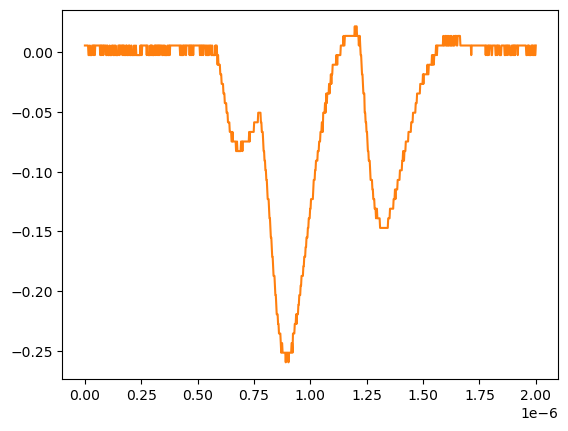

Data behind this chart, as committed beside it:
# KEYSIGHT TECHNOLOGIES, MSO-X 3024T, MY58262555, 07.30.2019051434
# time, 1
# 2024-07-24 15:47:15.908909
0.000000000000000000e+00, 5.728630000000000180e-03
2.002002002002001797e-09, 5.728630000000000180e-03
4.004004004004003593e-09, 5.728630000000000180e-03
6.006006006006005804e-09, 5.728630000000000180e-03
8.008008008008007187e-09, 5.728630000000000180e-03
1.001001001001000857e-08, 5.728630000000000180e-03
1.201201201201201161e-08, 5.728630000000000180e-03
1.401401401401401299e-08, 5.728630000000000180e-03
1.601601601601601437e-08, -2.311559999999999830e-03
1.801801801801801741e-08, -2.311559999999999830e-03
2.002002002002001714e-08, -2.311559999999999830e-03
2.202202202202202018e-08, 5.728630000000000180e-03
2.402402402402402322e-08, -2.311559999999999830e-03
2.602602602602602294e-08, -2.311559999999999830e-03
2.802802802802802598e-08, -2.311559999999999830e-03
3.003003003003002571e-08, -2.311559999999999830e-03
3.203203203203202875e-08, 5.728630000000000180e-03
3.403403403403403179e-08, 5.728630000000000180e-03
3.603603603603603482e-08, 5.728630000000000180e-03
3.803803803803803124e-08, -2.311559999999999830e-03
4.004004004004003428e-08, 5.728630000000000180e-03
4.204204204204203732e-08, 5.728630000000000180e-03
4.404404404404404036e-08, -2.311559999999999830e-03
4.604604604604604339e-08, 5.728630000000000180e-03
4.804804804804804643e-08, 5.728630000000000180e-03
5.005005005005004285e-08, 5.728630000000000180e-03
5.205205205205204589e-08, 5.728630000000000180e-03
5.405405405405404893e-08, 5.728630000000000180e-03
5.605605605605605196e-08, 5.728630000000000180e-03
5.805805805805805500e-08, 5.728630000000000180e-03
6.006006006006005142e-08, 5.728630000000000180e-03
6.206206206206205446e-08, 5.728630000000000180e-03
6.406406406406405750e-08, 5.728630000000000180e-03
6.606606606606606053e-08, 5.728630000000000180e-03
6.806806806806806357e-08, -2.311559999999999830e-03
7.007007007007006661e-08, 5.728630000000000180e-03
7.207207207207206965e-08, 5.728630000000000180e-03
7.407407407407407268e-08, -2.311559999999999830e-03
7.607607607607606249e-08, 5.728630000000000180e-03
7.807807807807806552e-08, 5.728630000000000180e-03
8.008008008008006856e-08, 5.728630000000000180e-03
8.208208208208207160e-08, -2.311559999999999830e-03
8.408408408408407464e-08, 5.728630000000000180e-03
8.608608608608607767e-08, 5.728630000000000180e-03
8.808808808808808071e-08, 5.728630000000000180e-03
9.009009009009008375e-08, 5.728630000000000180e-03
9.209209209209208679e-08, 5.728630000000000180e-03
9.409409409409408982e-08, -2.311559999999999830e-03
9.609609609609609286e-08, -2.311559999999999830e-03
9.809809809809808266e-08, 5.728630000000000180e-03
1.001001001001000857e-07, 5.728630000000000180e-03
1.021021021021020887e-07, -2.311559999999999830e-03
1.041041041041040918e-07, -2.311559999999999830e-03
1.061061061061060948e-07, -2.311559999999999830e-03
1.081081081081080979e-07, -2.311559999999999830e-03
1.101101101101101009e-07, 5.728630000000000180e-03
1.121121121121121039e-07, -2.311559999999999830e-03
1.141141141141141070e-07, -2.311559999999999830e-03
... 942 more rows
